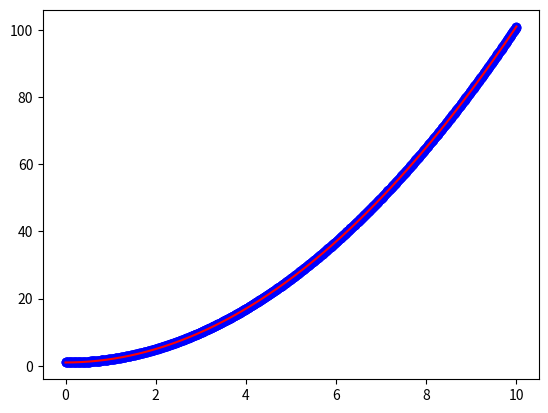

The script that saved this image:
import numpy as np
import math
import matplotlib.pyplot as plt

def ode_euler(init, x, dif):
    """This function calculate a function - for example f - output from its derivative in the given input, Inputs of this
    function are consist of an initial value for f , the range of inputs which we want the f's output in them
    and f's derivative value in each input"""

    # spesifying an array for output 
    output = np.zeros(len(x))

    # determining function output in first input
    output[0] = init

    # calculating output in every given input from its derivative using ode-euler equation
    # 'dif' is a function which gives the derivative value in any given input
    for i in range(0, len(x) - 1):
        output[i + 1] = output[i] + (x[i + 1] - x[i]) * dif(x[i])
    return output

def dif_f(x):
    #defining the derivative function   
    df = 2 * x

    return df

# we want function value from x=0 to x = 10
x_input = 10
# initial value : f(0) = 1
initial = [0, 1]
# step sizes:
dx = 0.01
x = np.arange(initial[0], x_input + dx, dx)
# calculating f directly using its formula:
f2 = x ** 2 + 1
# calculating f from its derivative using euler function:
f = ode_euler(initial[1], x, dif_f)

# comparing calculated x for both ways:
plt.figure()
plt.plot(x, f, 'bo')
plt.plot(x, f2, 'r')